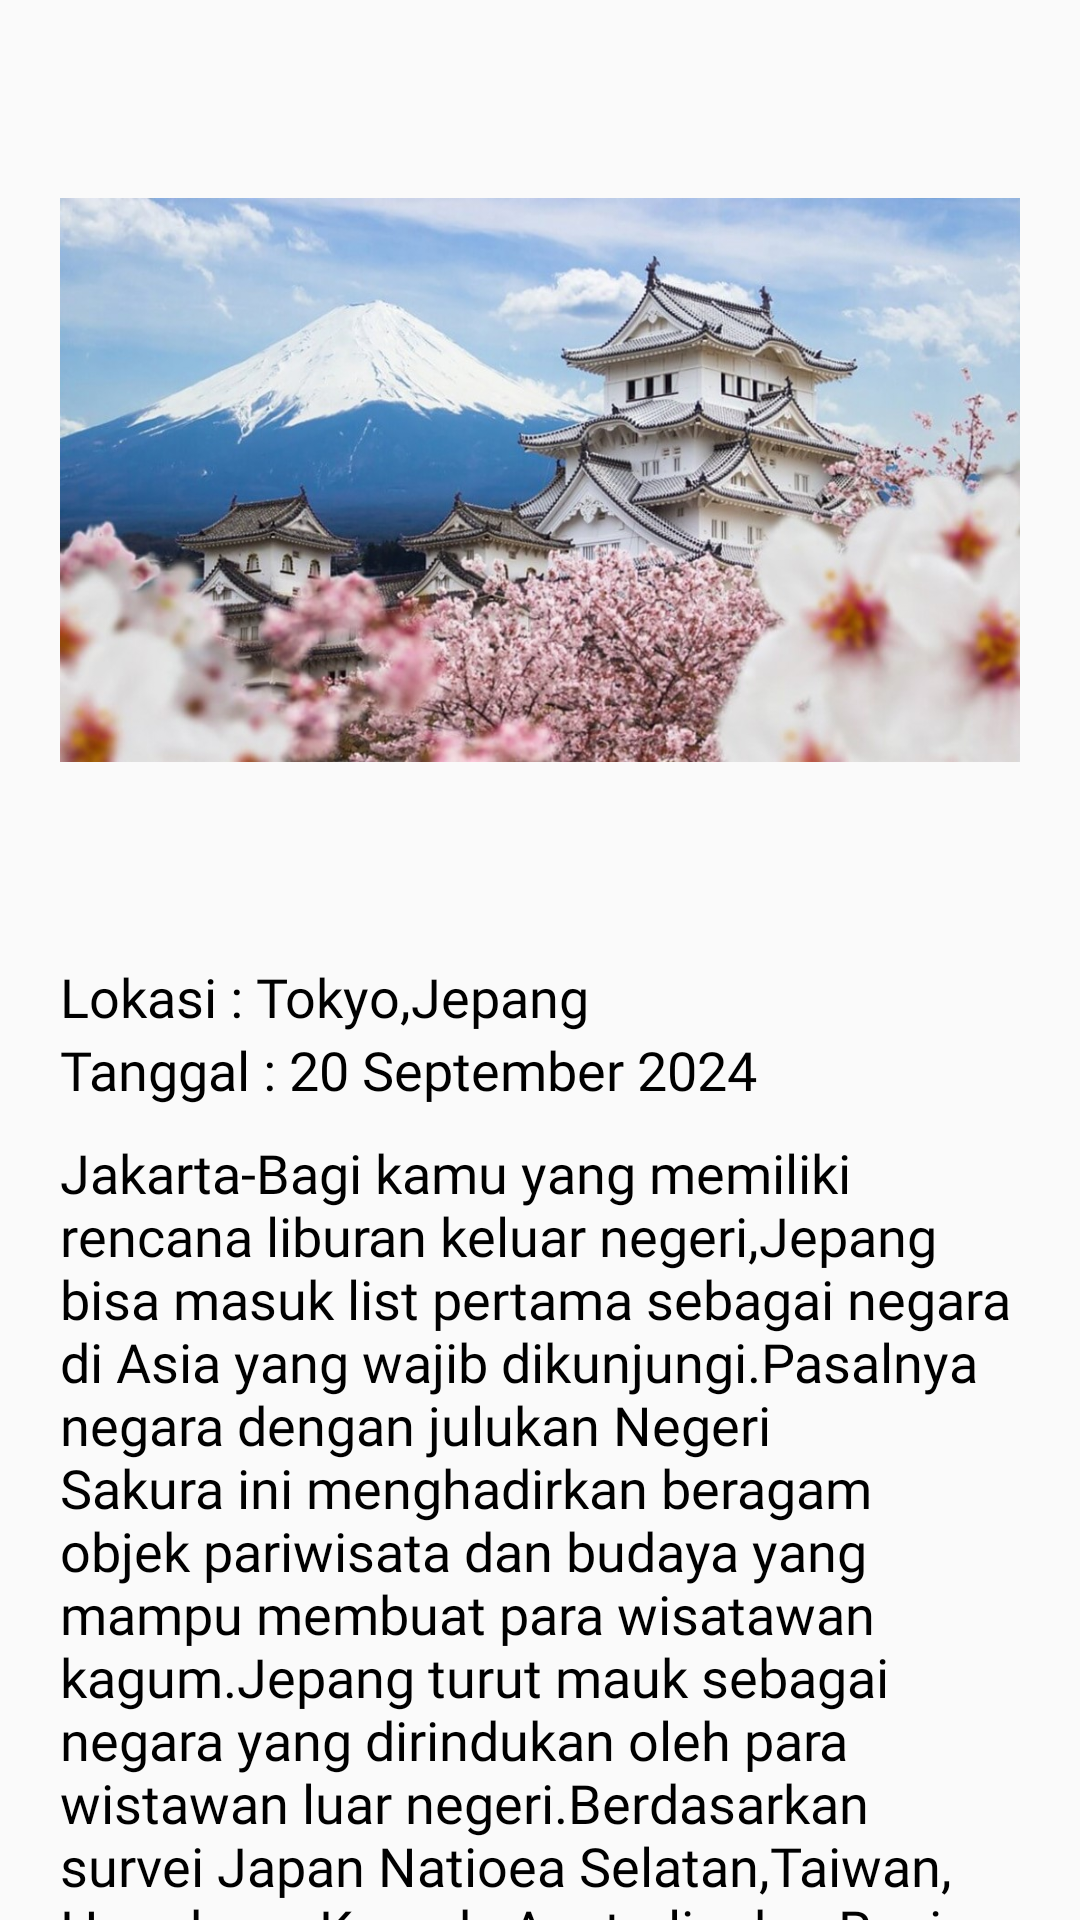

Write the Android layout XML for this screen, with the resource values it uses.
<!-- AndroidManifest.xml: application theme Theme.TugaWisata -->
<!-- res/layout/activity_detail_view.xml -->
<?xml version="1.0" encoding="utf-8"?>
<androidx.constraintlayout.widget.ConstraintLayout xmlns:android="http://schemas.android.com/apk/res/android"
    xmlns:app="http://schemas.android.com/apk/res-auto"
    xmlns:tools="http://schemas.android.com/tools"
    android:id="@+id/main"
    android:layout_width="match_parent"
    android:layout_height="match_parent"
    tools:context=".DetailView">

    <LinearLayout
        android:layout_width="match_parent"
        android:layout_height="match_parent"
        android:orientation="vertical">

        <ImageView
            android:id="@+id/imgDetail"
            android:layout_width="match_parent"
            android:layout_height="280dp"
            android:layout_margin="20dp"
            android:src="@drawable/jepang" />

        <TextView
            android:id="@+id/txtLokasi"
            android:layout_width="match_parent"
            android:layout_height="wrap_content"
            android:layout_marginLeft="20dp"
            android:fontFamily="@font/bree_serif"
            android:text="Lokasi : Tokyo,Jepang"
            android:textColor="@color/black"
            android:textSize="18dp" />

        <TextView
            android:id="@+id/txtTanggal"
            android:layout_width="match_parent"
            android:layout_height="wrap_content"
            android:layout_marginLeft="20dp"
            android:fontFamily="@font/bree_serif"
            android:text="Tanggal : 20 September 2024"
            android:textColor="@color/black"
            android:textSize="18dp" />

        <TextView
            android:id="@+id/txtKeterangan"
            android:layout_width="match_parent"
            android:layout_height="wrap_content"
            android:layout_marginLeft="20dp"
            android:layout_marginTop="10dp"
            android:layout_marginRight="20dp"
            android:fontFamily="@font/bree_serif"
            android:text="Jakarta-Bagi kamu yang memiliki rencana liburan keluar negeri,Jepang bisa masuk list pertama sebagai negara di Asia yang wajib dikunjungi.Pasalnya negara dengan julukan Negeri Sakura ini menghadirkan beragam objek pariwisata dan budaya yang mampu membuat para wisatawan kagum.Jepang turut mauk sebagai negara yang dirindukan oleh para wistawan luar negeri.Berdasarkan survei Japan Natioea Selatan,Taiwan,Hongkong,Kanada,Australia dan Rusia akan mengujungi Jepang setelah pandemi berakhir.  "
            android:textColor="@color/black"
            android:textSize="18dp" />


    </LinearLayout>
</androidx.constraintlayout.widget.ConstraintLayout>
<!-- resources referenced by this layout -->
<resources>
  <!-- drawable jepang: jpg bitmap (drawable, 149012 bytes) -->
  <style name="Theme.TugaWisata" parent="Base.Theme.TugaWisata" />
  <style name="Base.Theme.TugaWisata" parent="Theme.AppCompat.DayNight.NoActionBar">
          
          
      </style>
  <!-- not gathered from this repository: default colours our renderer supplied (Android Studio template values) -->
  <color name="black">#FF000000</color>
</resources>
